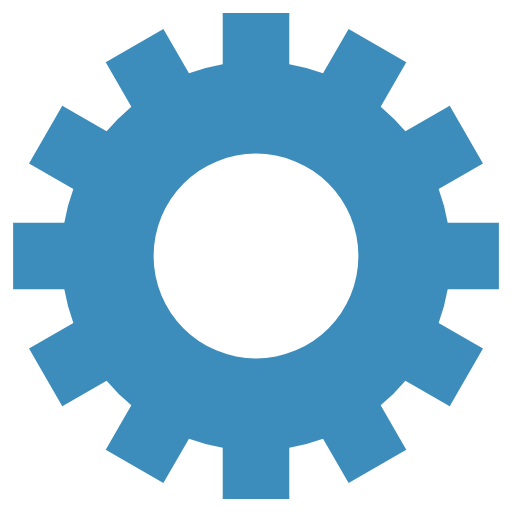
t = 0.00 s
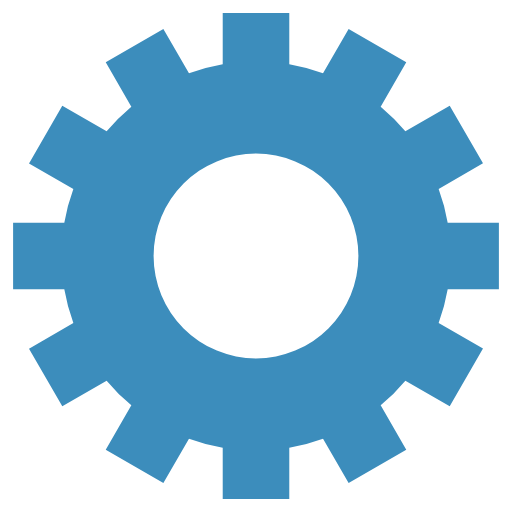
t = 0.58 s
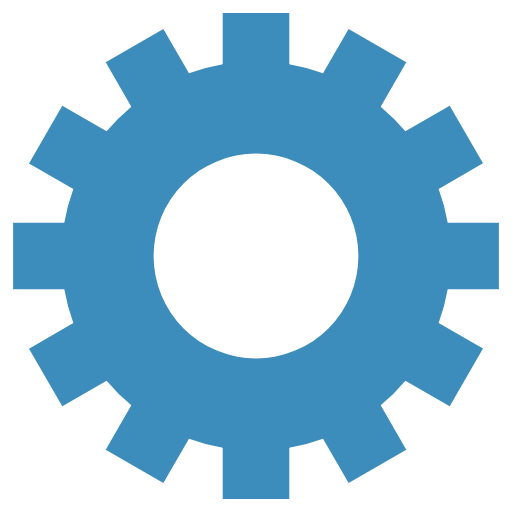
t = 1.15 s
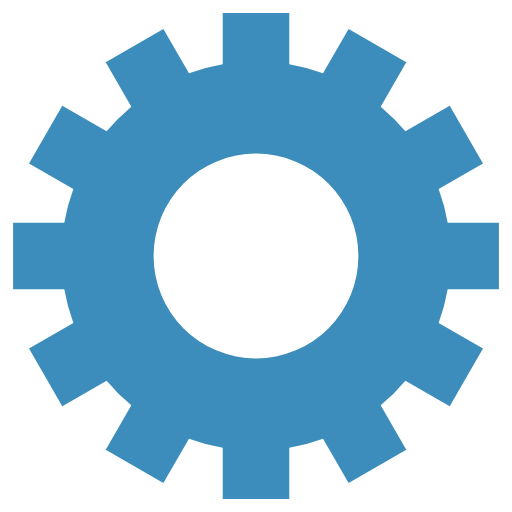
t = 1.73 s

The animated SVG that drew these frames (rendered in a browser with its animation timeline set to each time). Animation: 1 SMIL element (animateTransform=1); one cycle of 2.30 s, repeats indefinitely.

<svg class="lds-gear" width="200px"  height="200px"  xmlns="http://www.w3.org/2000/svg" xmlns:xlink="http://www.w3.org/1999/xlink" viewBox="0 0 100 100" preserveAspectRatio="xMidYMid" style="background: none;"><g transform="translate(50 50)">
<g transform="rotate(245.164)">
<animateTransform attributeName="transform" type="rotate" values="0;360" keyTimes="0;1" dur="2.3s" repeatCount="indefinite"></animateTransform><path d="M37.43995192304605 -6.5 L47.43995192304605 -6.5 L47.43995192304605 6.5 L37.43995192304605 6.5 A38 38 0 0 1 35.67394948182593 13.090810836924174 L35.67394948182593 13.090810836924174 L44.33420351967032 18.090810836924174 L37.83420351967032 29.34914108612188 L29.17394948182593 24.34914108612188 A38 38 0 0 1 24.34914108612188 29.17394948182593 L24.34914108612188 29.17394948182593 L29.34914108612188 37.83420351967032 L18.090810836924184 44.33420351967032 L13.090810836924183 35.67394948182593 A38 38 0 0 1 6.5 37.43995192304605 L6.5 37.43995192304605 L6.500000000000001 47.43995192304605 L-6.499999999999995 47.43995192304606 L-6.499999999999996 37.43995192304606 A38 38 0 0 1 -13.09081083692417 35.67394948182593 L-13.09081083692417 35.67394948182593 L-18.09081083692417 44.33420351967032 L-29.34914108612187 37.834203519670325 L-24.349141086121872 29.173949481825936 A38 38 0 0 1 -29.17394948182592 24.34914108612189 L-29.17394948182592 24.34914108612189 L-37.83420351967031 29.349141086121893 L-44.33420351967031 18.0908108369242 L-35.67394948182592 13.090810836924193 A38 38 0 0 1 -37.43995192304605 6.5000000000000036 L-37.43995192304605 6.5000000000000036 L-47.43995192304605 6.500000000000004 L-47.43995192304606 -6.499999999999993 L-37.43995192304606 -6.499999999999994 A38 38 0 0 1 -35.67394948182593 -13.090810836924167 L-35.67394948182593 -13.090810836924167 L-44.33420351967032 -18.090810836924163 L-37.834203519670325 -29.34914108612187 L-29.173949481825936 -24.34914108612187 A38 38 0 0 1 -24.349141086121893 -29.17394948182592 L-24.349141086121893 -29.17394948182592 L-29.349141086121897 -37.834203519670304 L-18.0908108369242 -44.334203519670304 L-13.090810836924195 -35.67394948182592 A38 38 0 0 1 -6.500000000000005 -37.43995192304605 L-6.500000000000005 -37.43995192304605 L-6.500000000000007 -47.43995192304605 L6.49999999999999 -47.43995192304606 L6.499999999999992 -37.43995192304606 A38 38 0 0 1 13.090810836924149 -35.67394948182594 L13.090810836924149 -35.67394948182594 L18.090810836924142 -44.33420351967033 L29.349141086121847 -37.83420351967034 L24.349141086121854 -29.17394948182595 A38 38 0 0 1 29.17394948182592 -24.349141086121893 L29.17394948182592 -24.349141086121893 L37.834203519670304 -29.349141086121897 L44.334203519670304 -18.0908108369242 L35.67394948182592 -13.090810836924197 A38 38 0 0 1 37.43995192304605 -6.500000000000007 M0 -20A20 20 0 1 0 0 20 A20 20 0 1 0 0 -20" fill="#3c8dbc"></path></g></g></svg>
